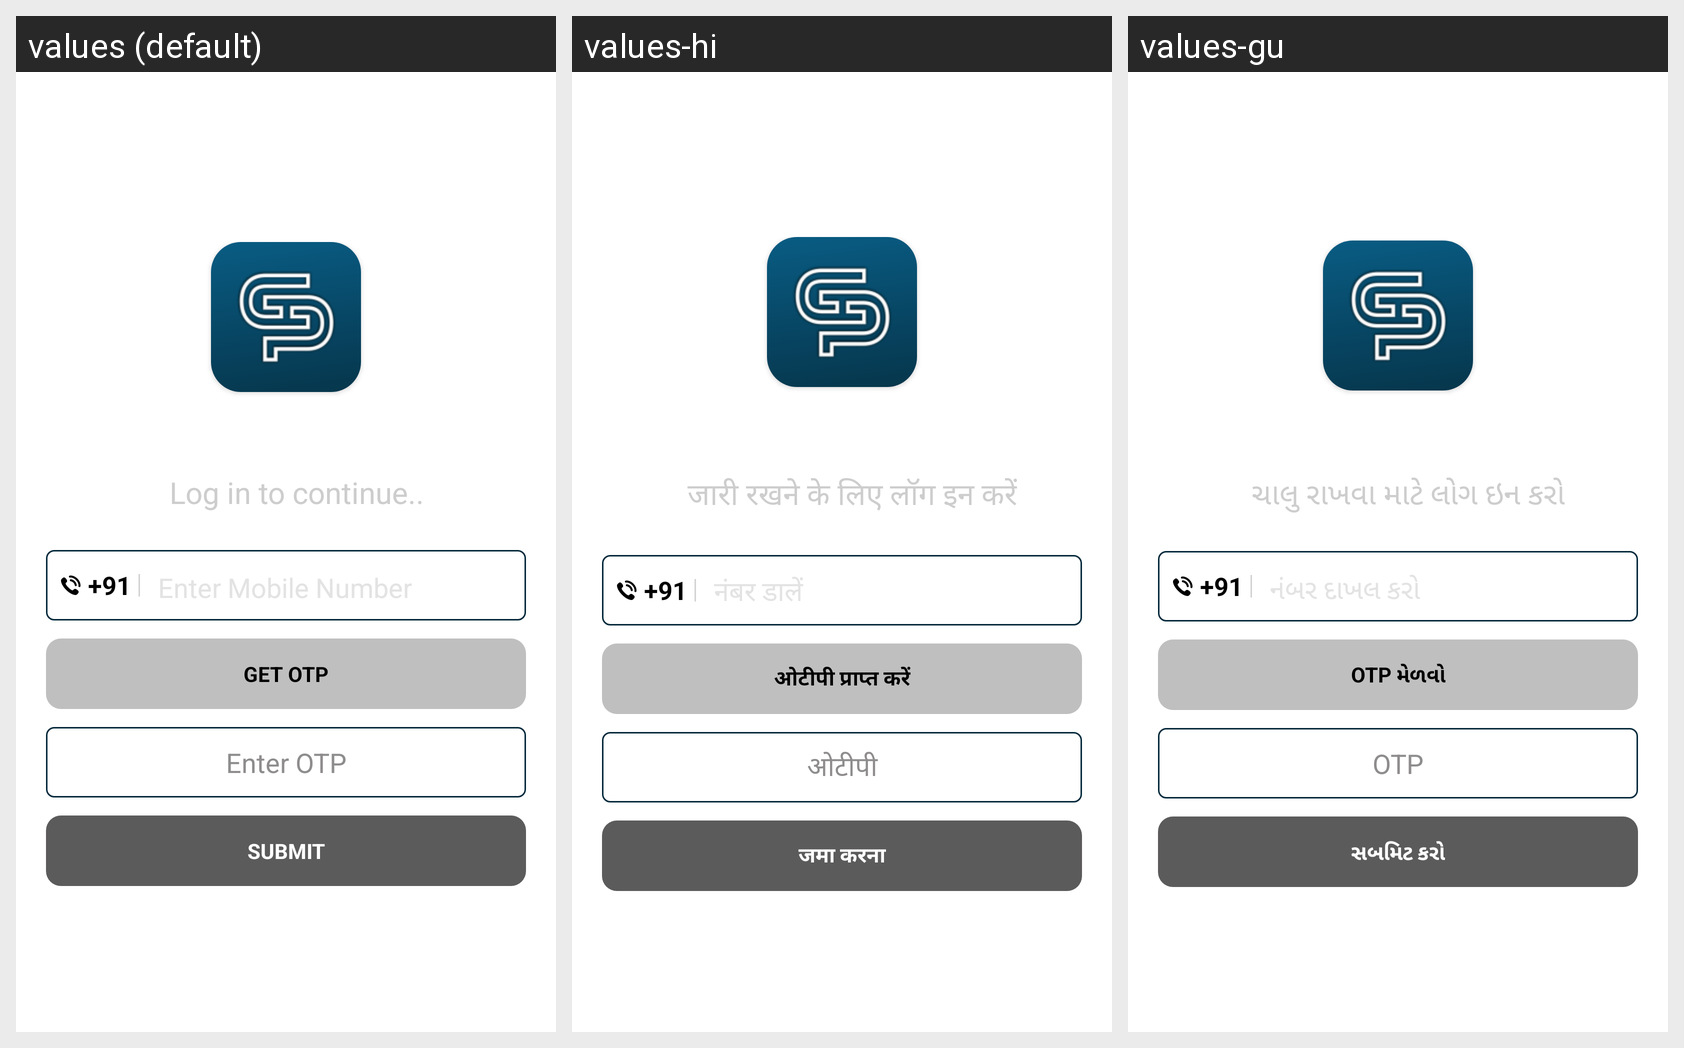

Translations of the strings shown on this Android screen, per locale in the grid:
Android screen res/layout/fragment_login.xml rendered under 3 locales, left to right: values (default), values-hi, values-gu. Device: Nexus 5 (rendered at 1080×1920; each locale shown at half size, 540×960, under a caption strip naming it); theme Theme.FestivalPosterMaker.
Strings drawn on this screen, with the default value and each locale's value (text and hints the layout hard-codes, and strings that could not be matched under every locale, appear in the picture but are not listed):

login_in_to_continue
  values: Log in to continue..
  values-hi: जारी रखने के लिए लॉग इन करें
  values-gu: ચાલુ રાખવા માટે લોગ ઇન કરો

get_otp
  values: GET OTP
  values-hi: ओटीपी प्राप्त करें
  values-gu: OTP મેળવો

enter_otp
  values: Enter OTP
  values-hi: ओटीपी
  values-gu: OTP

submitx
  values: SUBMIT
  values-hi: जमा करना
  values-gu: સબમિટ કરો
